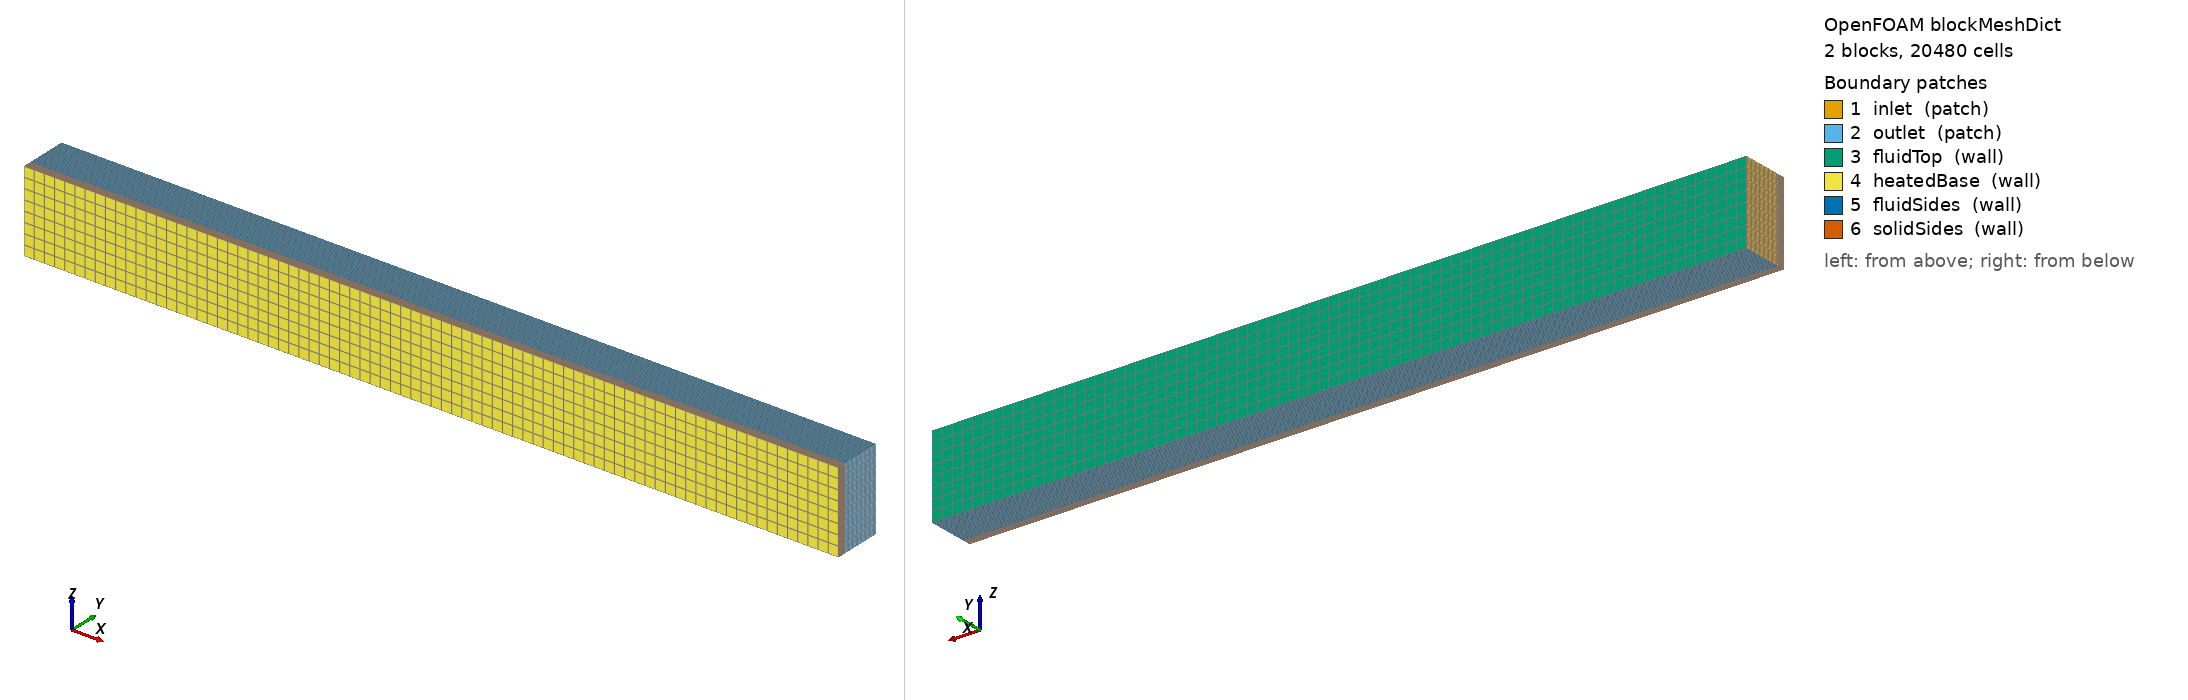

OpenFOAM case: the mesh blockMesh builds from blockMeshDict, 2 block(s), 20480 cells. Boundary patches (legend numbers): 1 inlet (patch), 2 outlet (patch), 3 fluidTop (wall), 4 heatedBase (wall), 5 fluidSides (wall), 6 solidSides (wall). Left view from above one corner, right view from below the opposite corner. Boundary conditions: 0 field file(s) under 0/; 0 of 6 drawn patches have an entry in a shipped field file.

=== system/blockMeshDict ===
/*--------------------------------*- C++ -*----------------------------------*/
FoamFile { version 2.0; format ascii; class dictionary; object blockMeshDict; }
// CHT channel: fluid duct (y 0->0.02) over a solid slab (y -0.004->0).
// External heat flux on the solid base (y=-0.004) conducts to the y=0 fluid-solid interface.
scale 1;

vertices
(
    ( 0.0  -0.004  0.0 )   // 0
    ( 0.4  -0.004  0.0 )   // 1
    ( 0.4  -0.004  0.04)   // 2
    ( 0.0  -0.004  0.04)   // 3
    ( 0.0   0.0    0.0 )   // 4  interface
    ( 0.4   0.0    0.0 )   // 5
    ( 0.4   0.0    0.04)   // 6
    ( 0.0   0.0    0.04)   // 7
    ( 0.0   0.02   0.0 )   // 8  fluid top
    ( 0.4   0.02   0.0 )   // 9
    ( 0.4   0.02   0.04)   // 10
    ( 0.0   0.02   0.04)   // 11
);

blocks
(
    hex (0 1 5 4 3 2 6 7)   (80  8  8) simpleGrading (1 1 1)   // solid slab
    hex (4 5 9 8 7 6 10 11) (80 24  8) simpleGrading (1 1 1)   // fluid duct
);

edges ();

boundary
(
    inlet      { type patch; faces ( (4 8 11 7) ); }
    outlet     { type patch; faces ( (5 9 10 6) ); }
    fluidTop   { type wall;  faces ( (8 9 10 11) ); }
    heatedBase { type wall;  faces ( (0 3 2 1) ); }
    fluidSides { type wall;  faces ( (4 5 9 8) (7 6 10 11) ); }
    solidSides { type wall;  faces ( (0 4 7 3) (1 5 6 2) (0 1 5 4) (3 2 6 7) ); }
);

mergePatchPairs ();


=== system/controlDict ===
/*--------------------------------*- C++ -*----------------------------------*\
| =========                 |                                                 |
| \\      /  F ield         | OpenFOAM: The Open Source CFD Toolbox           |
|  \\    /   O peration     | Version:  2512                                  |
|   \\  /    A nd           | Website:  www.openfoam.com                      |
|    \\/     M anipulation  |                                                 |
\*---------------------------------------------------------------------------*/
// * * * * * * * * * * * * * * * * * * * * * * * * * * * * * * * * * * * * * //
FoamFile
{
    version         2;
    format          ascii;
    class           dictionary;
    object          controlDict;
}

application     chtMultiRegionSimpleFoam;

startFrom       latestTime;

startTime       0.001;

stopAt          endTime;

endTime         3000;

deltaT          1;

writeControl    adjustable;

writeInterval   3000;

purgeWrite      0;

writeFormat     ascii;

writePrecision  8;

writeCompression off;

timeFormat      general;

timePrecision   6;

runTimeModifiable yes;

maxCo           0.6;

maxDi           10;

adjustTimeStep  yes;

functions
{
    vtkWrite
    {
        type            vtkWrite;
        libs            ( utilityFunctionObjects );
        log             true;
        writeControl    writeTime;
        writeInterval   1;
        regions         ( ".*" );
        internal        true;
        boundary        true;
        single          false;
        interpolate     true;
        fields          ( ".*" );
        writeIds        false;
    }
    walls
    {
        type            vtkWrite;
        libs            ( utilityFunctionObjects );
        log             true;
        writeControl    writeTime;
        writeInterval   1;
        internal        false;
        regions         ( heater "(?i).*solid" );
        patches         ( "(?i).*solid_to.*" "heater.*(Air|Water)" );
        fields          ( T );
    }
}


// ************************************************************************* //
